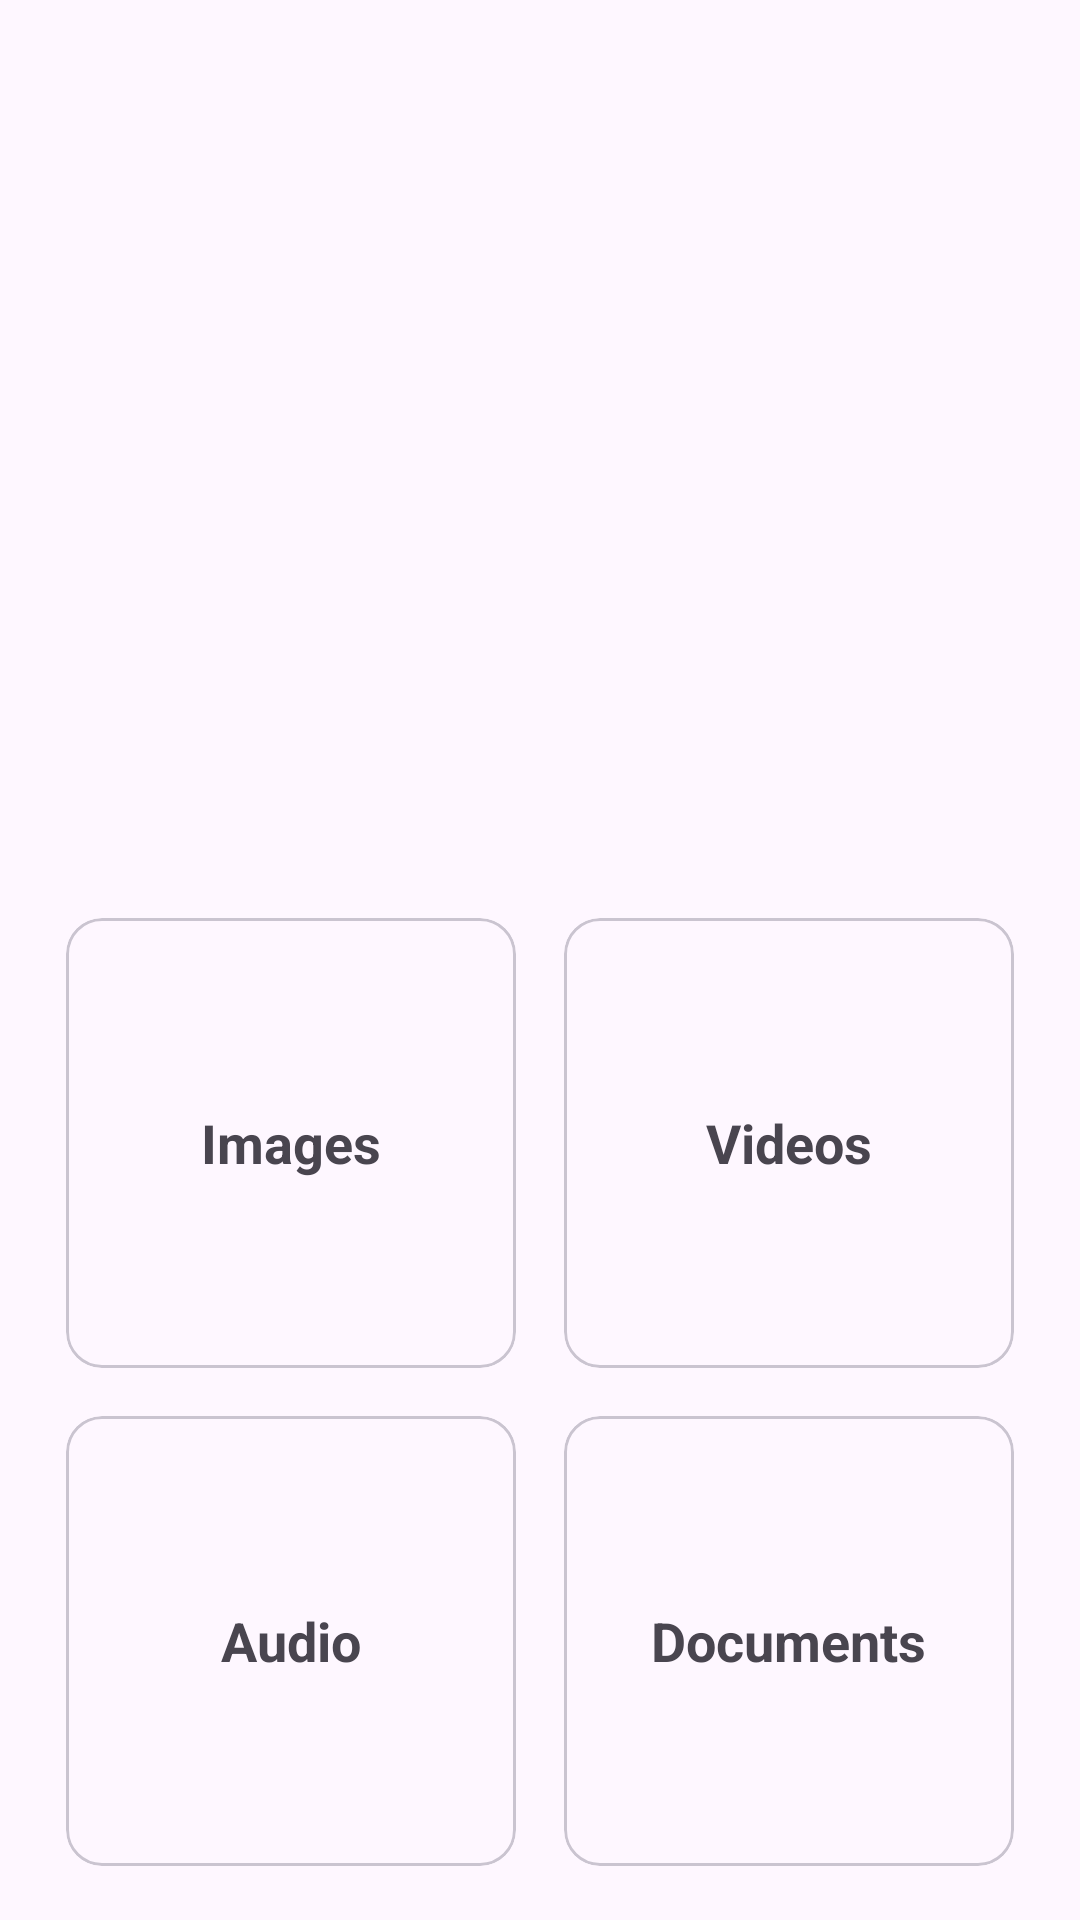

Here is an Android app screen rendered from its layout file. Give the layout XML and the strings, colors and styles it references.
<!-- AndroidManifest.xml: application theme Theme.Calculator -->
<!-- res/layout/activity_hidden_vault.xml -->
<?xml version="1.0" encoding="utf-8"?>
<LinearLayout xmlns:android="http://schemas.android.com/apk/res/android"
    xmlns:app="http://schemas.android.com/apk/res-auto"
    xmlns:tools="http://schemas.android.com/tools"
    android:layout_width="match_parent"
    android:layout_height="match_parent"
    android:gravity="center"
    android:orientation="vertical"
    android:padding="16dp">

    <LinearLayout
        android:id="@+id/linearLayout"
        android:layout_width="match_parent"
        android:layout_height="wrap_content"
        android:layout_weight="2"
        android:minHeight="300dp"
        android:orientation="vertical"
        app:layout_constraintEnd_toEndOf="parent"
        app:layout_constraintStart_toStartOf="parent"
        app:layout_constraintTop_toTopOf="parent">

    </LinearLayout>

    <LinearLayout
        android:layout_width="match_parent"
        android:layout_height="wrap_content"
        android:layout_weight="1"
        android:gravity="center_horizontal|bottom"
        android:orientation="horizontal">

        <com.google.android.material.card.MaterialCardView
            android:id="@+id/btnImages"
            android:layout_width="150dp"
            android:layout_height="150dp"
            android:layout_margin="8dp"
            app:cardCornerRadius="12dp"
            app:layout_constraintBottom_toTopOf="@id/btnAudio"
            app:layout_constraintEnd_toStartOf="@id/btnVideos"
            app:layout_constraintStart_toStartOf="parent"
            app:layout_constraintTop_toBottomOf="@+id/linearLayout">

            <TextView
                android:layout_width="wrap_content"
                android:layout_height="wrap_content"
                android:layout_gravity="center"
                android:text="Images"
                android:textSize="18sp"
                android:textStyle="bold" />
        </com.google.android.material.card.MaterialCardView>

        <com.google.android.material.card.MaterialCardView
            android:id="@+id/btnVideos"
            android:layout_width="150dp"
            android:layout_height="150dp"
            android:layout_margin="8dp"
            app:cardCornerRadius="12dp"
            app:layout_constraintBottom_toTopOf="@id/btnDocs"
            app:layout_constraintEnd_toEndOf="parent"
            app:layout_constraintStart_toEndOf="@id/btnImages"
            app:layout_constraintTop_toBottomOf="@+id/linearLayout">

            <TextView
                android:layout_width="wrap_content"
                android:layout_height="wrap_content"
                android:layout_gravity="center"
                android:text="Videos"
                android:textSize="18sp"
                android:textStyle="bold" />
        </com.google.android.material.card.MaterialCardView>
    </LinearLayout>

    <LinearLayout
        android:layout_width="match_parent"
        android:layout_height="wrap_content"
        android:layout_weight="1"
        android:gravity="center_horizontal|top"
        android:orientation="horizontal">

        <com.google.android.material.card.MaterialCardView
            android:id="@+id/btnAudio"
            android:layout_width="150dp"
            android:layout_height="150dp"
            android:layout_margin="8dp"
            app:cardCornerRadius="12dp"
            app:layout_constraintBottom_toBottomOf="parent"
            app:layout_constraintEnd_toStartOf="@id/btnDocs"
            app:layout_constraintStart_toStartOf="parent"
            app:layout_constraintTop_toBottomOf="@id/btnImages">

            <TextView
                android:layout_width="wrap_content"
                android:layout_height="wrap_content"
                android:layout_gravity="center"
                android:text="Audio"
                android:textSize="18sp"
                android:textStyle="bold" />
        </com.google.android.material.card.MaterialCardView>

        <com.google.android.material.card.MaterialCardView
            android:id="@+id/btnDocs"
            android:layout_width="150dp"
            android:layout_height="150dp"
            android:layout_margin="8dp"
            app:cardCornerRadius="12dp"
            app:layout_constraintBottom_toBottomOf="parent"
            app:layout_constraintEnd_toEndOf="parent"
            app:layout_constraintStart_toEndOf="@id/btnAudio"
            app:layout_constraintTop_toBottomOf="@id/btnVideos">

            <TextView
                android:layout_width="wrap_content"
                android:layout_height="wrap_content"
                android:layout_gravity="center"
                android:text="Documents"
                android:textSize="18sp"
                android:textStyle="bold" />
        </com.google.android.material.card.MaterialCardView>
    </LinearLayout>


</LinearLayout>
<!-- resources referenced by this layout -->
<resources>
  <style name="Theme.Calculator" parent="Base.Theme.Calculator" />
  <color name="md_theme_primary">#226A4D</color>
  <color name="md_theme_onPrimary">#FFFFFF</color>
  <color name="md_theme_primaryContainer">#A9F2CC</color>
  <color name="md_theme_onPrimaryContainer">#005237</color>
  <color name="md_theme_secondary">#4D6357</color>
  <color name="md_theme_onSecondary">#FFFFFF</color>
  <color name="md_theme_secondaryContainer">#CFE9D8</color>
  <color name="md_theme_onSecondaryContainer">#364B40</color>
  <color name="md_theme_tertiary">#3D6473</color>
  <color name="md_theme_onTertiary">#FFFFFF</color>
  <color name="md_theme_tertiaryContainer">#C0E9FB</color>
  <color name="md_theme_onTertiaryContainer">#244C5A</color>
  <color name="md_theme_error">#BA1A1A</color>
  <color name="md_theme_onError">#FFFFFF</color>
  <color name="md_theme_errorContainer">#FFDAD6</color>
  <color name="md_theme_onErrorContainer">#93000A</color>
  <color name="md_theme_background">#F5FBF5</color>
  <color name="md_theme_onBackground">#171D19</color>
  <color name="md_theme_surface">#F5FBF5</color>
  <color name="md_theme_onSurface">#171D19</color>
  <color name="md_theme_surfaceVariant">#DCE5DD</color>
  <color name="md_theme_onSurfaceVariant">#404943</color>
  <color name="md_theme_outline">#707973</color>
  <color name="md_theme_outlineVariant">#C0C9C1</color>
  <color name="md_theme_inverseSurface">#2C322E</color>
  <color name="md_theme_inverseOnSurface">#EDF2EC</color>
  <color name="md_theme_inversePrimary">#8ED5B1</color>
  <color name="md_theme_primaryFixed">#A9F2CC</color>
  <color name="md_theme_onPrimaryFixed">#002114</color>
  <color name="md_theme_primaryFixedDim">#8ED5B1</color>
  <color name="md_theme_onPrimaryFixedVariant">#005237</color>
  <color name="md_theme_secondaryFixed">#CFE9D8</color>
  <color name="md_theme_onSecondaryFixed">#0A1F16</color>
  <color name="md_theme_secondaryFixedDim">#B4CCBD</color>
  <color name="md_theme_onSecondaryFixedVariant">#364B40</color>
  <color name="md_theme_tertiaryFixed">#C0E9FB</color>
  <color name="md_theme_onTertiaryFixed">#001F29</color>
  <color name="md_theme_tertiaryFixedDim">#A5CDDE</color>
  <color name="md_theme_onTertiaryFixedVariant">#244C5A</color>
  <color name="md_theme_surfaceDim">#D6DBD6</color>
  <color name="md_theme_surfaceBright">#F5FBF5</color>
  <color name="md_theme_surfaceContainerLowest">#FFFFFF</color>
  <color name="md_theme_surfaceContainerLow">#F0F5EF</color>
  <color name="md_theme_surfaceContainer">#EAEFE9</color>
  <color name="md_theme_surfaceContainerHigh">#E4EAE4</color>
  <color name="md_theme_surfaceContainerHighest">#DEE4DE</color>
  <style name="AppBottomSheetDialogTheme" parent="Theme.Material3.DayNight.BottomSheetDialog">
          <item name="bottomSheetStyle">@style/AppModalBottomSheet</item>
      </style>
  <style name="AppModalBottomSheet" parent="Widget.Material3.BottomSheet.Modal">
          <item name="behavior_skipCollapsed">true</item>
          <item name="behavior_fitToContents">true</item>
      </style>
</resources>
